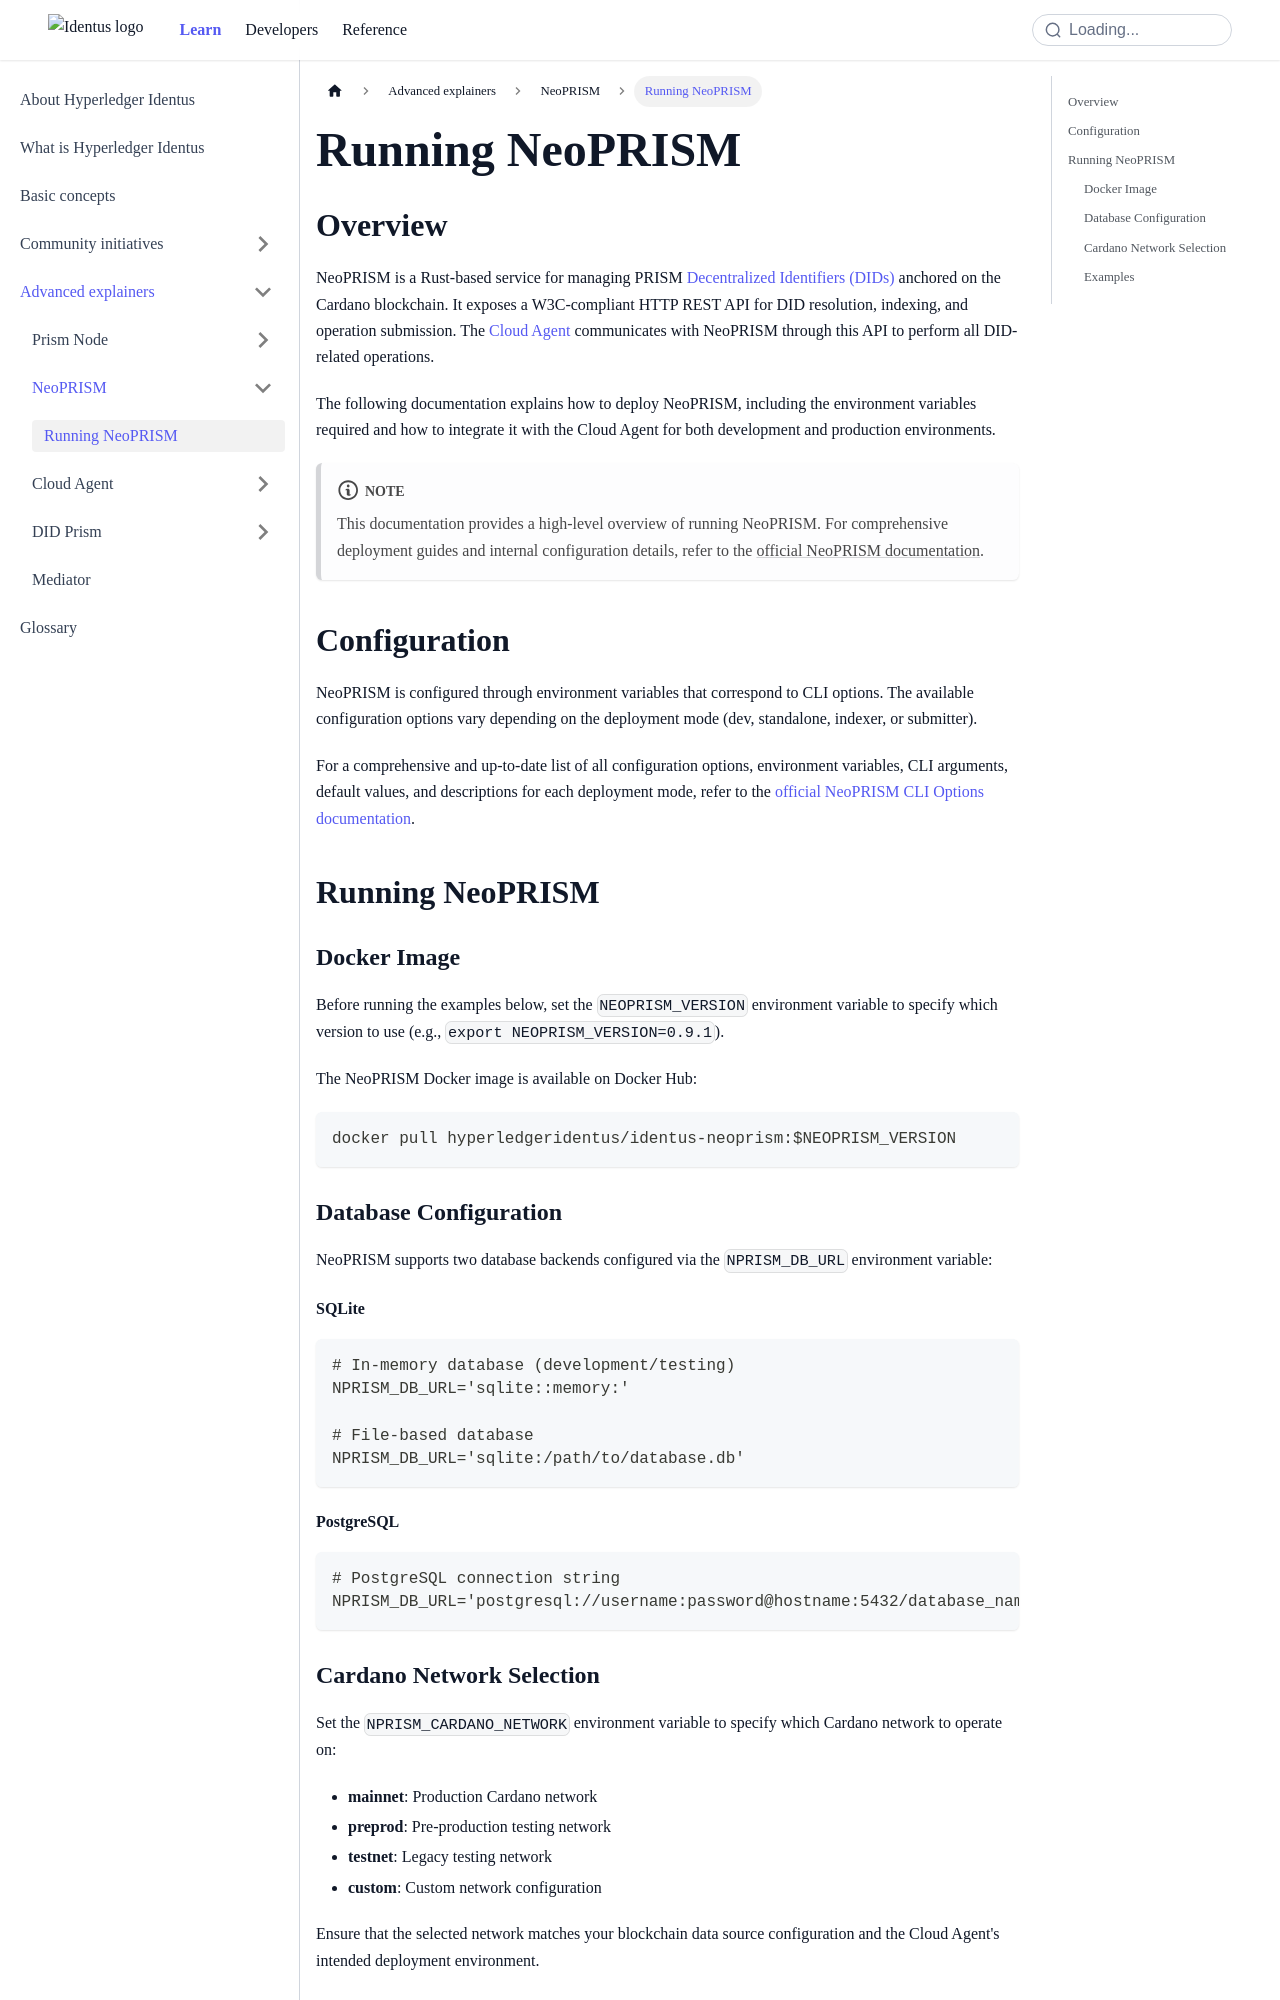

repository: hyperledger-identus/docs · page: documentation/learn/advanced-explainers/neoprism/running-neoprism/index.html · generator: docusaurus

---
id: running-neoprism
sidebar_position: 2
---

# Running NeoPRISM

## Overview

NeoPRISM is a Rust-based service for managing PRISM [Decentralized Identifiers (DIDs)](/home/concepts/glossary#decentralized-identifier) anchored on the Cardano blockchain. It exposes a W3C-compliant HTTP REST API for DID resolution, indexing, and operation submission. The [Cloud Agent](/home/concepts/glossary#cloud-agent) communicates with NeoPRISM through this API to perform all DID-related operations.

The following documentation explains how to deploy NeoPRISM, including the environment variables required and how to integrate it with the Cloud Agent for both development and production environments.

:::note
This documentation provides a high-level overview of running NeoPRISM. For comprehensive deployment guides and internal configuration details, refer to the [official NeoPRISM documentation](https://hyperledger-identus.github.io/neoprism/).
:::

## Configuration

NeoPRISM is configured through environment variables that correspond to CLI options. The available configuration options vary depending on the deployment mode (dev, standalone, indexer, or submitter).

For a comprehensive and up-to-date list of all configuration options, environment variables, CLI arguments, default values, and descriptions for each deployment mode, refer to the [official NeoPRISM CLI Options documentation](https://hyperledger-identus.github.io/neoprism/references/cli-options.html).

## Running NeoPRISM

### Docker Image

Before running the examples below, set the `NEOPRISM_VERSION` environment variable to specify which version to use (e.g., `export NEOPRISM_VERSION=0.9.1`).

The NeoPRISM Docker image is available on Docker Hub:

```bash
docker pull hyperledgeridentus/identus-neoprism:$NEOPRISM_VERSION
```

### Database Configuration

NeoPRISM supports two database backends configured via the `NPRISM_DB_URL` environment variable:

#### SQLite

```bash
# In-memory database (development/testing)
NPRISM_DB_URL='sqlite::memory:'

# File-based database
NPRISM_DB_URL='sqlite:/path/to/database.db'
```

#### PostgreSQL

```bash
# PostgreSQL connection string
NPRISM_DB_URL='postgresql://username:password@hostname:5432/database_name'
```

### Cardano Network Selection

Set the `NPRISM_CARDANO_NETWORK` environment variable to specify which Cardano network to operate on:

- **mainnet**: Production Cardano network
- **preprod**: Pre-production testing network
- **testnet**: Legacy testing network
- **custom**: Custom network configuration

Ensure that the selected network matches your blockchain data source configuration and the Cloud Agent's intended deployment environment.

### Examples
